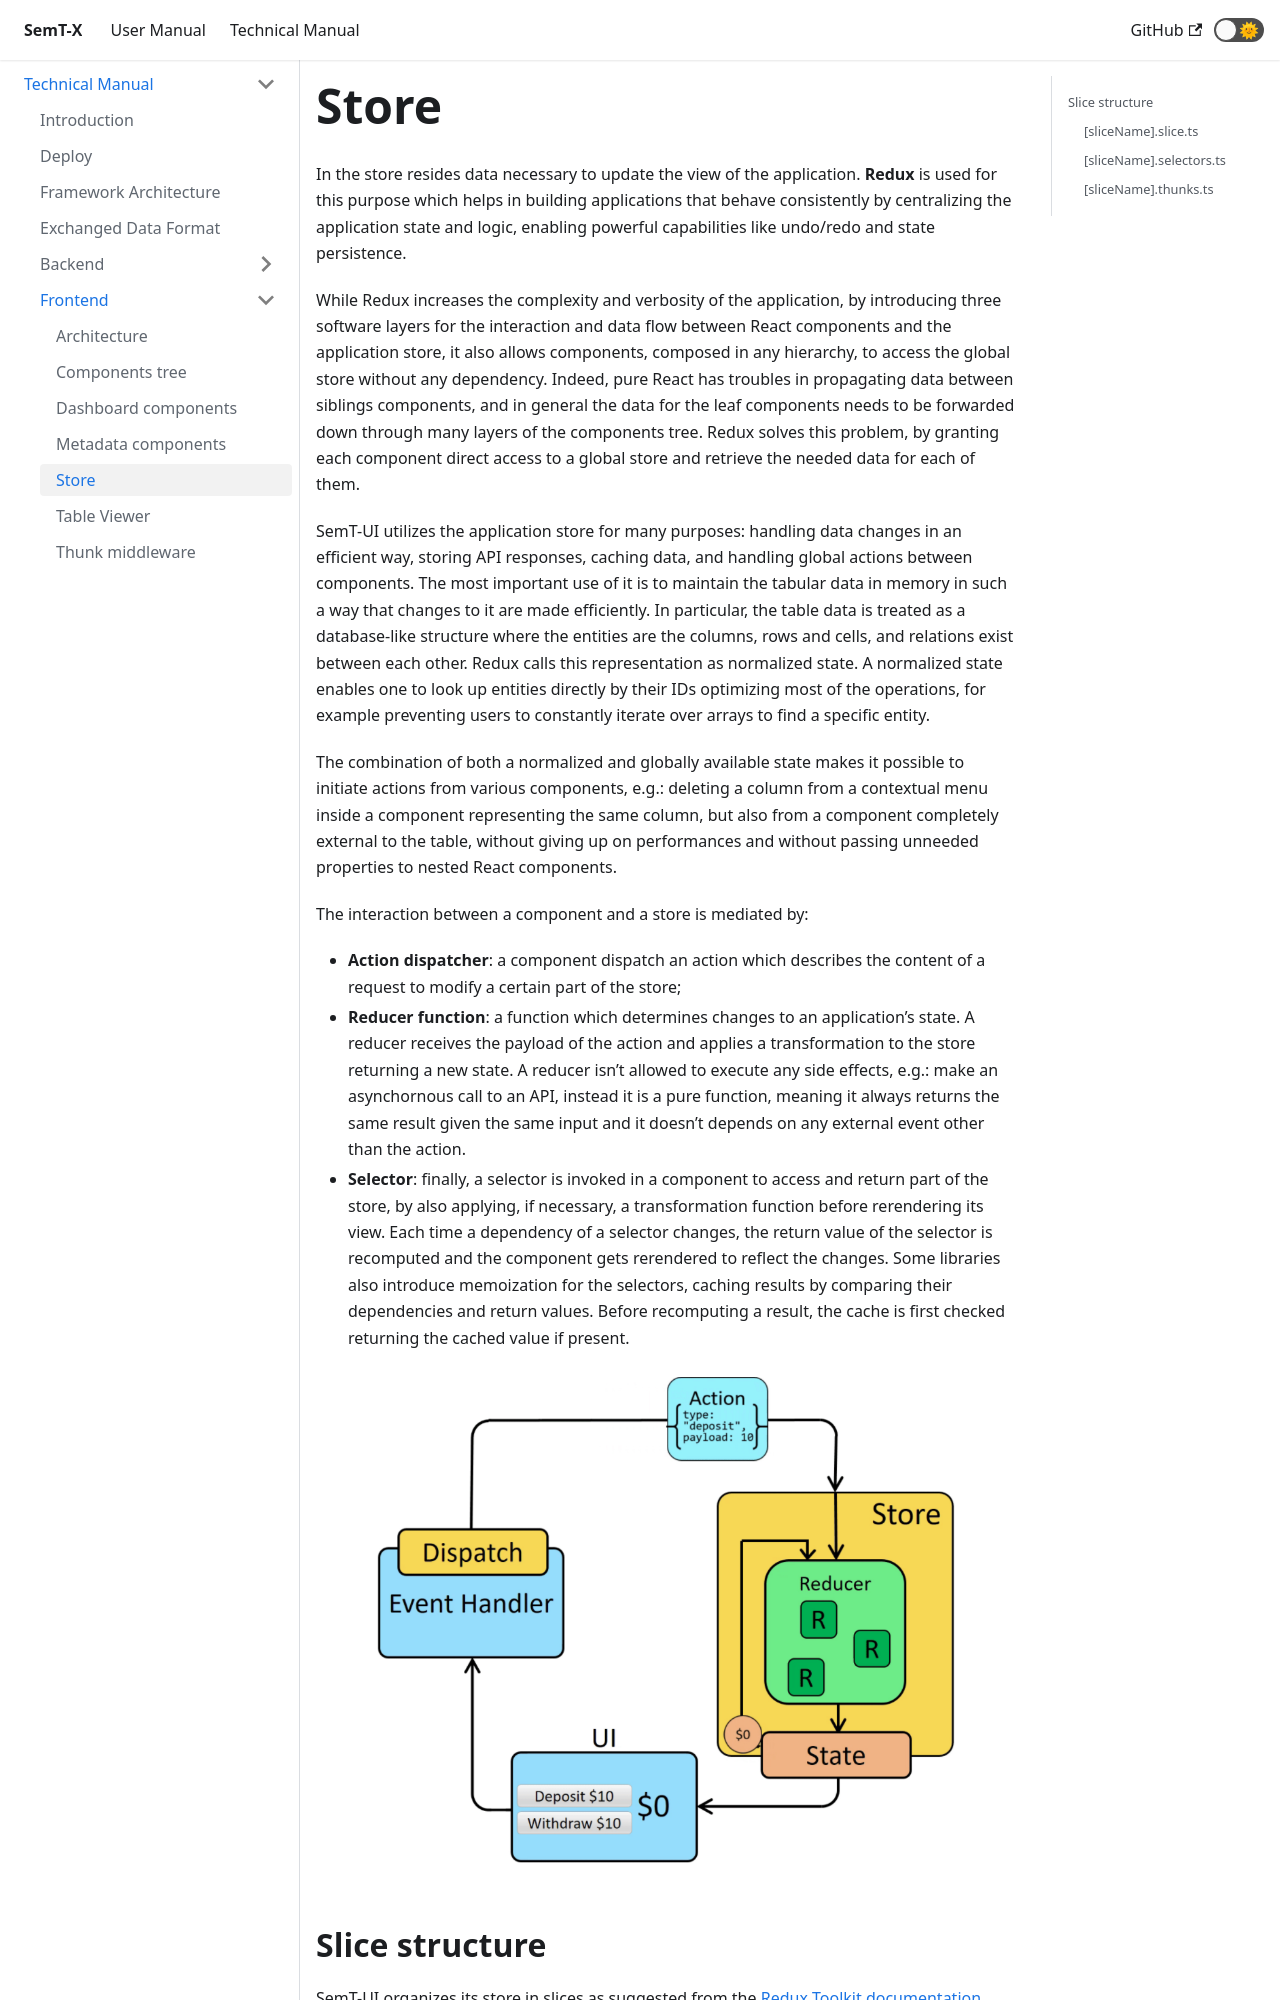

repository: I2Tunimib/I2T-docs · page: technical-manual/frontend/store/index.html · generator: docusaurus

---
sidebar_position: 2
---

# Store

In the store resides data necessary to update the view
of the application. **Redux** is used for this purpose which helps in building
applications that behave consistently by centralizing the application state
and logic, enabling powerful capabilities like undo/redo and state persistence.

While Redux increases the complexity and verbosity of the application,
by introducing three software layers for the interaction and data flow between
React components and the application store, it also allows components, composed in any hierarchy, to access the global store without any dependency.
Indeed, pure React has troubles in propagating data between siblings components, and in general the data for the leaf components needs to be forwarded
down through many layers of the components tree. Redux solves this problem, by granting each component direct access to a global store and retrieve
the needed data for each of them.

SemT-UI utilizes the application store for many purposes: handling data
changes in an efficient way, storing API responses, caching data, and handling
global actions between components. The most important use of it is to
maintain the tabular data in memory in such a way that changes to it are
made efficiently. In particular, the table data is treated as a database-like
structure where the entities are the columns, rows and cells, and relations
exist between each other. Redux calls this representation as normalized state.
A normalized state enables one to look up entities directly by their IDs
optimizing most of the operations, for example preventing users to constantly
iterate over arrays to find a specific entity.

The combination of both a normalized and globally available state makes
it possible to initiate actions from various components, e.g.: deleting a column from a contextual menu inside a component representing the same column, but also from a component completely external to the table, without
giving up on performances and without passing unneeded properties to nested
React components.

The interaction between a component and a store is mediated by:
